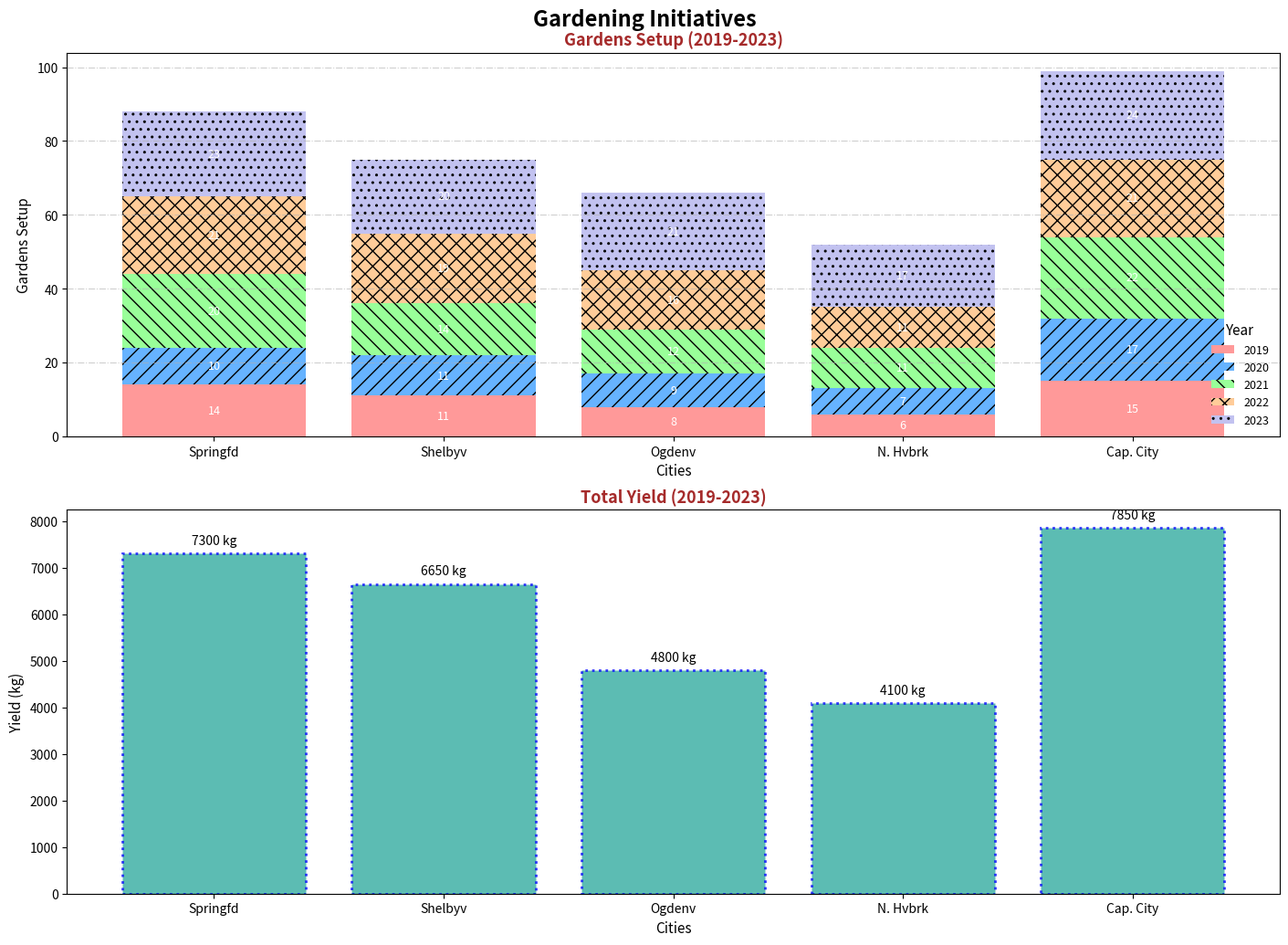

The matplotlib source for this figure:
import matplotlib.pyplot as plt
import numpy as np

cities = ['Springfd', 'Shelbyv', 'Ogdenv', 'N. Hvbrk', 'Cap. City']
years = ['2019', '2020', '2021', '2022', '2023']

gardens_setup = np.array([
    [14, 10, 20, 21, 23],
    [11, 11, 14, 19, 20],
    [8, 9, 12, 16, 21],
    [6, 7, 11, 11, 17],
    [15, 17, 22, 21, 24]
])

harvest_yield = np.array([
    [1150, 1300, 1550, 1550, 1750],
    [1050, 1200, 1400, 1450, 1550],
    [650, 850, 1050, 1050, 1200],
    [550, 700, 900, 900, 1050],
    [1350, 1450, 1650, 1650, 1750]
])

total_harvest_yield = harvest_yield.sum(axis=1)

# Changing subplot arrangement: 2 rows and 1 column
fig, (ax1, ax2) = plt.subplots(2, 1, figsize=(14, 10), constrained_layout=True)

bottoms = np.zeros(len(cities))
colors = ['#ff9999', '#66b3ff', '#99ff99', '#ffcc99', '#c2c2f0']
hatches = ['', '//', '\\\\', 'xx', '..']
for i, year in enumerate(years):
    bars = ax1.bar(cities, gardens_setup[:, i], bottom=bottoms,
                   label=year, color=colors[i], hatch=hatches[i % len(hatches)])
    bottoms += gardens_setup[:, i]

    for bar in bars:
        height = bar.get_height()
        if height > 5:
            ax1.annotate(f'{int(height)}',
                         xy=(bar.get_x() + bar.get_width() / 2, bar.get_y() + height / 2),
                         xytext=(0, 0),
                         textcoords="offset points",
                         ha='center', va='center', fontsize=9, color='white')

ax1.set_title("Gardens Setup (2019-2023)", fontsize=13, fontweight='bold', color='brown')
ax1.set_xlabel("Cities", fontsize=11)
ax1.set_ylabel("Gardens Setup", fontsize=11)
ax1.yaxis.grid(True, linestyle='-.', alpha=0.6)
ax1.legend(title="Year", title_fontsize='11', fontsize='9', loc='lower right', frameon=False)

bars = ax2.bar(cities, total_harvest_yield, color='#26a69a', alpha=0.75, edgecolor='blue', linewidth=2, linestyle='dotted')

for bar, yield_amount in zip(bars, total_harvest_yield):
    ax2.annotate(f'{yield_amount} kg',
                 xy=(bar.get_x() + bar.get_width() / 2, bar.get_height()),
                 xytext=(0, 5),
                 textcoords="offset points",
                 ha='center', va='bottom', fontsize=10, color='black')

ax2.set_title("Total Yield (2019-2023)", fontsize=13, fontweight='bold', color='brown')
ax2.set_xlabel("Cities", fontsize=11)
ax2.set_ylabel("Yield (kg)", fontsize=11)
ax2.yaxis.grid(False)

fig.suptitle("Gardening Initiatives", fontsize=17, fontweight='bold', y=1.02)
plt.show()
